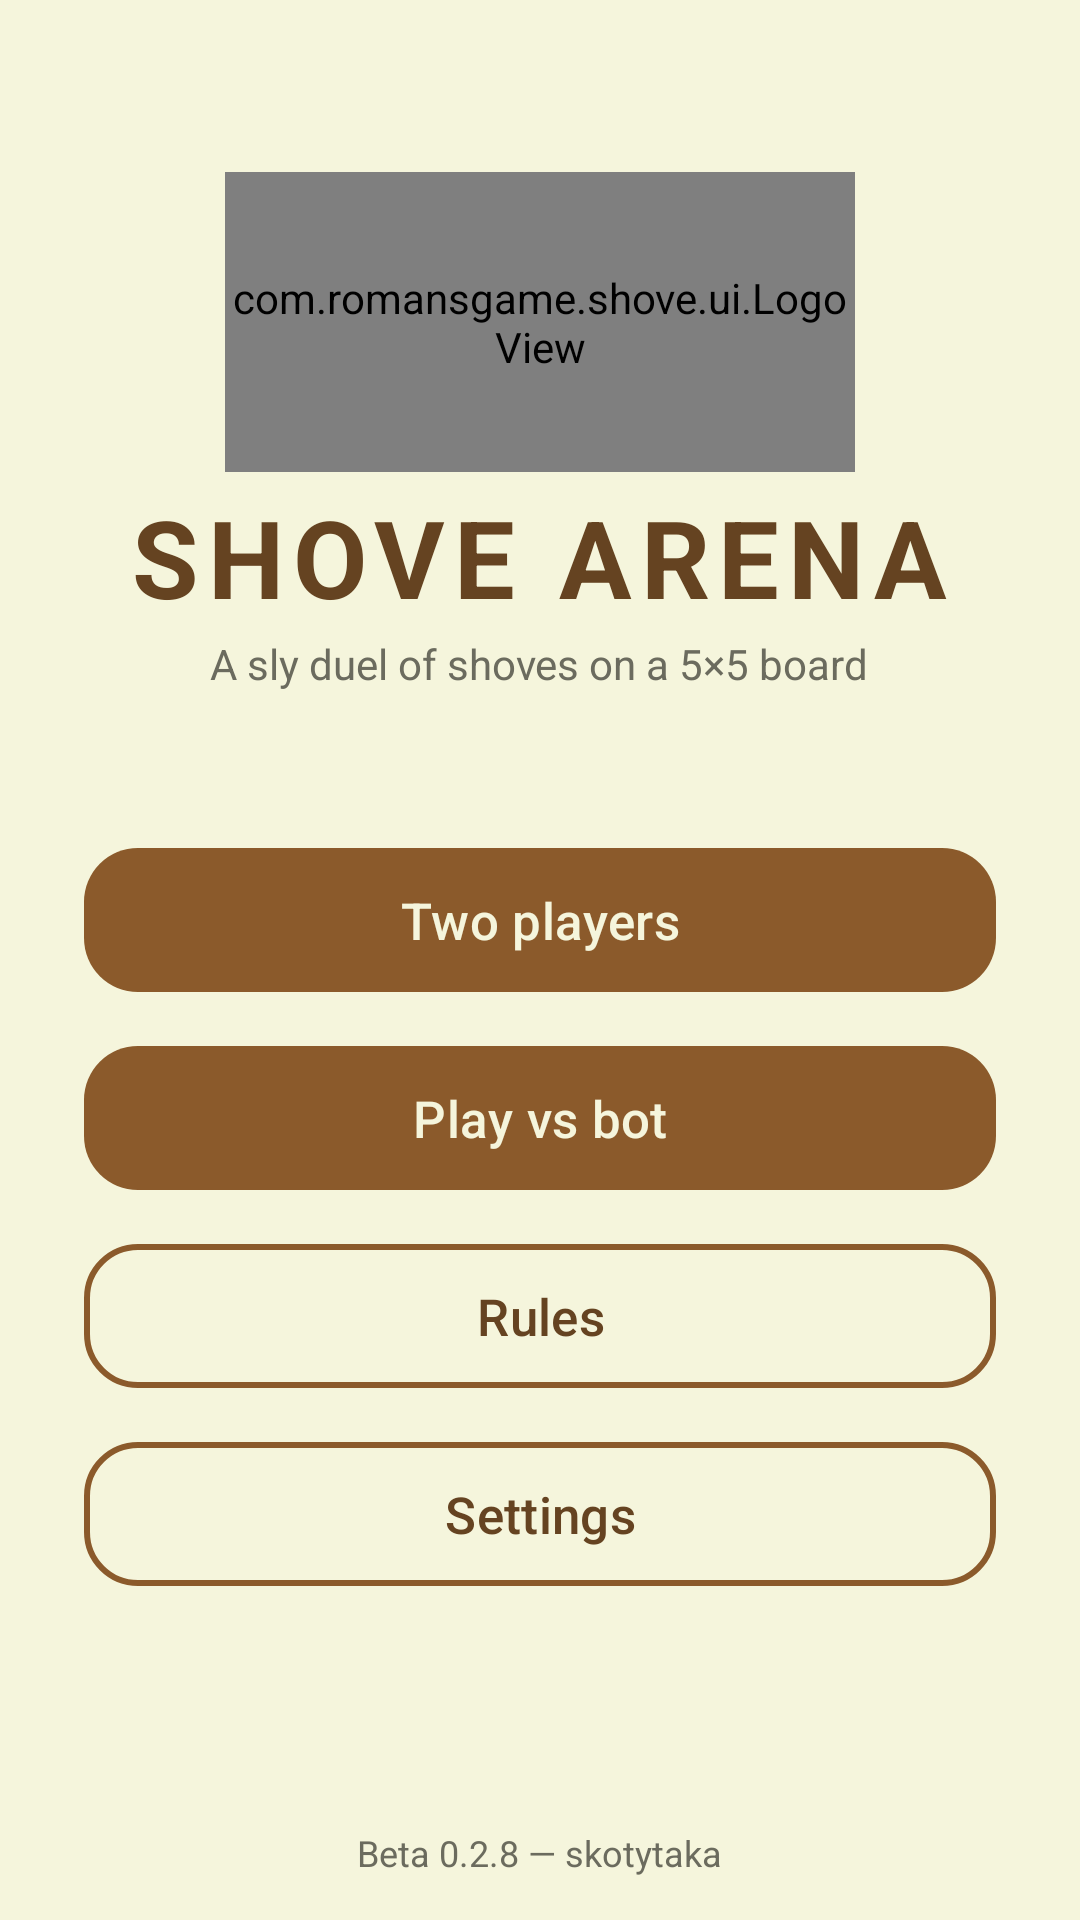

The Android layout XML behind this screen, and the referenced resources:
<!-- AndroidManifest.xml: application theme Theme.Shove -->
<!-- res/layout/activity_main_menu.xml -->
<?xml version="1.0" encoding="utf-8"?>
<LinearLayout xmlns:android="http://schemas.android.com/apk/res/android"
    android:id="@+id/menu_root"
    android:layout_width="match_parent"
    android:layout_height="match_parent"
    android:background="@color/cream"
    android:gravity="center_horizontal"
    android:orientation="vertical"
    android:paddingLeft="28dp"
    android:paddingRight="28dp">

    <Space
        android:layout_width="0dp"
        android:layout_height="0dp"
        android:layout_weight="0.6" />

    <com.romansgame.shove.ui.LogoView
        android:id="@+id/logo_view"
        android:layout_width="210dp"
        android:layout_height="100dp" />

    <TextView
        android:id="@+id/menu_title"
        android:layout_width="wrap_content"
        android:layout_height="wrap_content"
        android:layout_marginTop="4dp"
        android:letterSpacing="0.08"
        android:text="@string/app_title"
        android:textColor="@color/wood_dark"
        android:textSize="36sp"
        android:textStyle="bold" />

    <TextView
        android:id="@+id/menu_subtitle"
        android:layout_width="wrap_content"
        android:layout_height="wrap_content"
        android:layout_marginTop="2dp"
        android:text="@string/menu_subtitle"
        android:textColor="@color/text_soft"
        android:textSize="14sp" />

    <Space
        android:layout_width="0dp"
        android:layout_height="0dp"
        android:layout_weight="0.5" />

    <com.google.android.material.button.MaterialButton
        android:id="@+id/btn_two_players"
        style="@style/Widget.Shove.Button"
        android:layout_width="match_parent"
        android:layout_height="wrap_content"
        android:text="@string/menu_two_players" />

    <com.google.android.material.button.MaterialButton
        android:id="@+id/btn_vs_bot"
        style="@style/Widget.Shove.Button"
        android:layout_width="match_parent"
        android:layout_height="wrap_content"
        android:layout_marginTop="10dp"
        android:text="@string/menu_vs_bot" />

    <com.google.android.material.button.MaterialButton
        android:id="@+id/btn_rules"
        style="@style/Widget.Shove.Button.Outlined"
        android:layout_width="match_parent"
        android:layout_height="wrap_content"
        android:layout_marginTop="10dp"
        android:text="@string/menu_rules" />

    <com.google.android.material.button.MaterialButton
        android:id="@+id/btn_settings"
        style="@style/Widget.Shove.Button.Outlined"
        android:layout_width="match_parent"
        android:layout_height="wrap_content"
        android:layout_marginTop="10dp"
        android:text="@string/menu_settings" />

    <Space
        android:layout_width="0dp"
        android:layout_height="0dp"
        android:layout_weight="0.8" />

    <TextView
        android:layout_width="wrap_content"
        android:layout_height="wrap_content"
        android:layout_marginBottom="14dp"
        android:text="@string/version_label"
        android:textColor="@color/text_soft"
        android:textSize="12sp" />

</LinearLayout>
<!-- resources referenced by this layout -->
<resources>
  <color name="cream">#F5F5DC</color>
  <color name="text_soft">#6B6B5E</color>
  <color name="wood_dark">#654321</color>
  <string name="app_title">SHOVE ARENA</string>
  <string name="menu_rules">Rules</string>
  <string name="menu_settings">Settings</string>
  <string name="menu_subtitle">A sly duel of shoves on a 5×5 board</string>
  <string name="menu_two_players">Two players</string>
  <string name="menu_vs_bot">Play vs bot</string>
  <string name="version_label">Beta 0.2.8 — skotytaka</string>
  <style name="Widget.Shove.Button" parent="Widget.Material3.Button">
          <item name="android:textSize">17sp</item>
          <item name="android:textColor">@color/cream</item>
          <item name="backgroundTint">@color/wood</item>
          <item name="cornerRadius">18dp</item>
          <item name="android:minHeight">56dp</item>
      </style>
  <style name="Widget.Shove.Button.Outlined" parent="Widget.Material3.Button.OutlinedButton">
          <item name="android:textSize">17sp</item>
          <item name="android:textColor">@color/wood_dark</item>
          <item name="strokeColor">@color/wood</item>
          <item name="strokeWidth">2dp</item>
          <item name="cornerRadius">18dp</item>
          <item name="android:minHeight">56dp</item>
      </style>
  <style name="Theme.Shove" parent="Theme.Material3.Light.NoActionBar">
          <item name="colorPrimary">@color/wood</item>
          <item name="colorOnPrimary">@color/cream</item>
          <item name="colorSecondary">@color/p1_red</item>
          <item name="colorOnSecondary">@android:color/white</item>
          <item name="android:windowBackground">@color/cream</item>
          <item name="android:statusBarColor">@color/cream</item>
          <item name="android:windowLightStatusBar">true</item>
          <item name="android:navigationBarColor">@color/cream</item>
      </style>
  <color name="wood">#8B5A2B</color>
  <color name="p1_red">#DC143C</color>
</resources>
